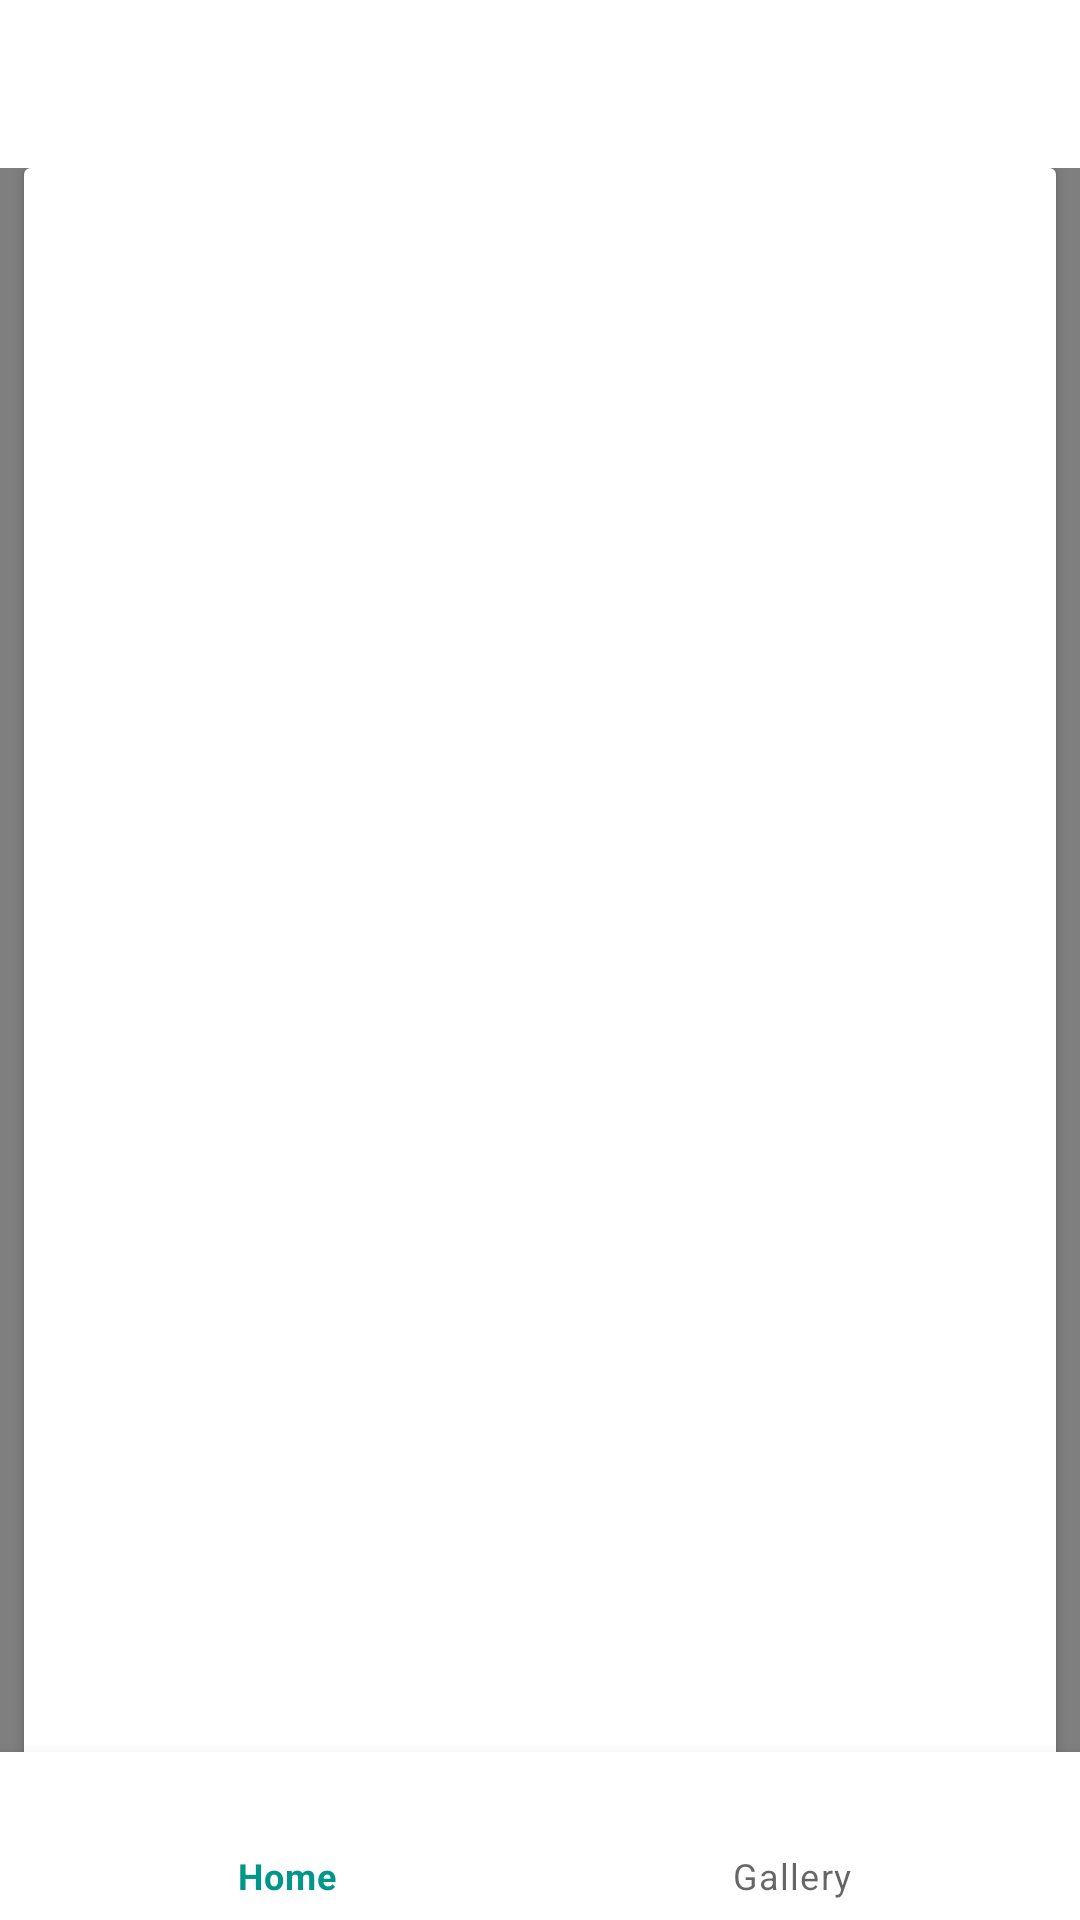

The Android layout XML behind this screen, and the referenced resources:
<!-- AndroidManifest.xml: application theme Theme.PlantApp -->
<!-- res/layout/activity_main.xml -->
<?xml version="1.0" encoding="utf-8"?>
<androidx.constraintlayout.widget.ConstraintLayout xmlns:android="http://schemas.android.com/apk/res/android"
    xmlns:app="http://schemas.android.com/apk/res-auto"
    xmlns:tools="http://schemas.android.com/tools"
    android:id="@+id/container"
    android:layout_width="match_parent"
    android:layout_height="match_parent"
    android:paddingTop="?attr/actionBarSize">


    <com.google.android.material.bottomnavigation.BottomNavigationView
        android:id="@+id/nav_view"
        android:layout_width="0dp"
        android:layout_height="wrap_content"
        android:background="?android:attr/windowBackground"
        app:layout_constraintBottom_toBottomOf="parent"
        app:layout_constraintHorizontal_bias="0.0"
        app:layout_constraintLeft_toLeftOf="parent"
        app:layout_constraintRight_toRightOf="parent"
        app:menu="@menu/bottom_nav_menu" />

    <androidx.fragment.app.FragmentContainerView
        android:id="@+id/nav_host_fragment_activity_main"
        android:name="androidx.navigation.fragment.NavHostFragment"
        android:layout_width="match_parent"
        android:layout_height="match_parent"
        app:defaultNavHost="true"
        app:layout_constraintBottom_toTopOf="@id/nav_view"
        app:layout_constraintLeft_toLeftOf="parent"
        app:layout_constraintRight_toRightOf="parent"
        app:layout_constraintTop_toTopOf="parent"
        app:navGraph="@navigation/mobile_navigation" />

    <Button
        android:id="@+id/btn_camera"
        android:layout_width="196dp"
        android:layout_height="59dp"
        android:layout_marginTop="16dp"
        android:text="@string/scan"
        android:textSize="20sp"
        app:icon="@android:drawable/ic_menu_search"
        app:layout_constraintBottom_toBottomOf="parent"
        app:layout_constraintEnd_toEndOf="parent"
        app:layout_constraintHorizontal_bias="0.497"
        app:layout_constraintStart_toStartOf="parent"
        app:layout_constraintTop_toTopOf="parent"
        app:layout_constraintVertical_bias="0.0" />

    <androidx.cardview.widget.CardView
        android:layout_width="match_parent"
        android:layout_height="wrap_content"
        android:layout_marginStart="8dp"
        android:layout_marginEnd="8dp"
        app:layout_constraintBottom_toBottomOf="parent"
        app:layout_constraintEnd_toEndOf="parent"
        app:layout_constraintStart_toStartOf="parent"
        app:layout_constraintTop_toTopOf="parent">

        <androidx.constraintlayout.widget.ConstraintLayout
            android:layout_width="match_parent"
            android:layout_height="593dp"
            android:padding="1dp">


            <ImageView
                android:id="@+id/img_viewer"
                android:layout_width="315dp"
                android:layout_height="285dp"
                android:layout_marginStart="16dp"
                android:layout_marginTop="16dp"
                android:layout_marginEnd="16dp"
                android:layout_marginBottom="3dp"
                app:layout_constraintBottom_toTopOf="@+id/body"
                app:layout_constraintEnd_toEndOf="parent"
                app:layout_constraintStart_toStartOf="parent"
                app:layout_constraintTop_toBottomOf="@id/btn_camera"
                app:layout_constraintVertical_bias="0.347" />

            <TextView
                android:id="@+id/body"
                style="@style/TextAppearance.MaterialComponents.Body1"
                android:layout_width="match_parent"
                android:layout_height="wrap_content"
                android:layout_marginStart="8dp"
                android:layout_marginTop="1dp"
                android:layout_marginEnd="8dp"
                android:justificationMode="inter_word"
                android:text=""
                app:layout_constraintEnd_toEndOf="parent"
                app:layout_constraintHorizontal_bias="1.0"
                app:layout_constraintStart_toStartOf="parent"
                app:layout_constraintTop_toBottomOf="@+id/img_viewer" />
        </androidx.constraintlayout.widget.ConstraintLayout>
    </androidx.cardview.widget.CardView>
</androidx.constraintlayout.widget.ConstraintLayout>
<!-- resources referenced by this layout -->
<resources>
  <string name="scan">Diagnosticar</string>
  <style name="Theme.PlantApp" parent="Theme.MaterialComponents.DayNight.DarkActionBar">
          
          <item name="colorPrimary">@color/purple_500</item>
          <item name="colorPrimaryVariant">@color/purple_700</item>
          <item name="colorOnPrimary">@color/white</item>
          
          <item name="colorSecondary">@color/teal_200</item>
          <item name="colorSecondaryVariant">@color/teal_700</item>
          <item name="colorOnSecondary">@color/black</item>
          
          <item name="android:statusBarColor">?attr/colorPrimaryVariant</item>
          
      </style>
  <color name="purple_500">#009688</color>
  <color name="purple_700">#FF3700B3</color>
  <color name="white">#FFFFFFFF</color>
  <color name="teal_200">#FF03DAC5</color>
  <color name="teal_700">#FF018786</color>
  <color name="black">#FF000000</color>
</resources>
